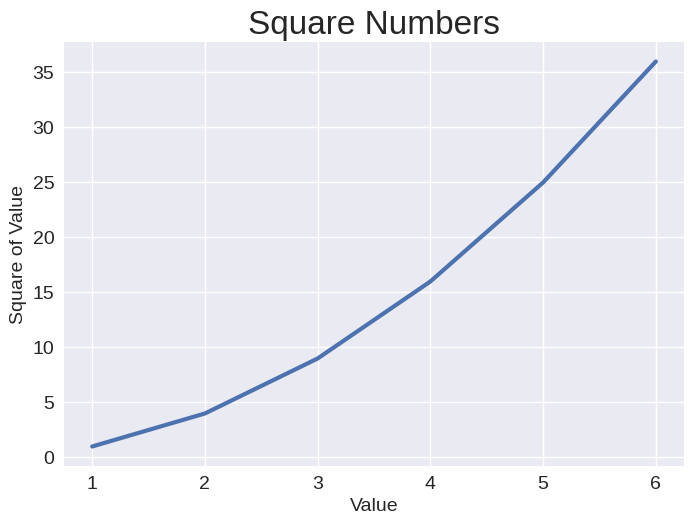

Here is the Python script that generated this plot:
import matplotlib.pyplot as plt

input_values = [1, 2, 3, 4, 5, 6]
squares = [1, 4, 9, 16, 25, 36]

plt.style.use('seaborn-v0_8')
fig, ax = plt.subplots()#subplots() can generate one or more plots in the same figure
ax.plot(input_values, squares, linewidth = 3)

#Set chart title and label axes

ax.set_title("Square Numbers", fontsize = 24)
ax.set_xlabel("Value", fontsize = 14)
ax.set_ylabel("Square of Value", fontsize = 14)

#Set size of tick labels
ax.tick_params(labelsize = 14)

plt.show()